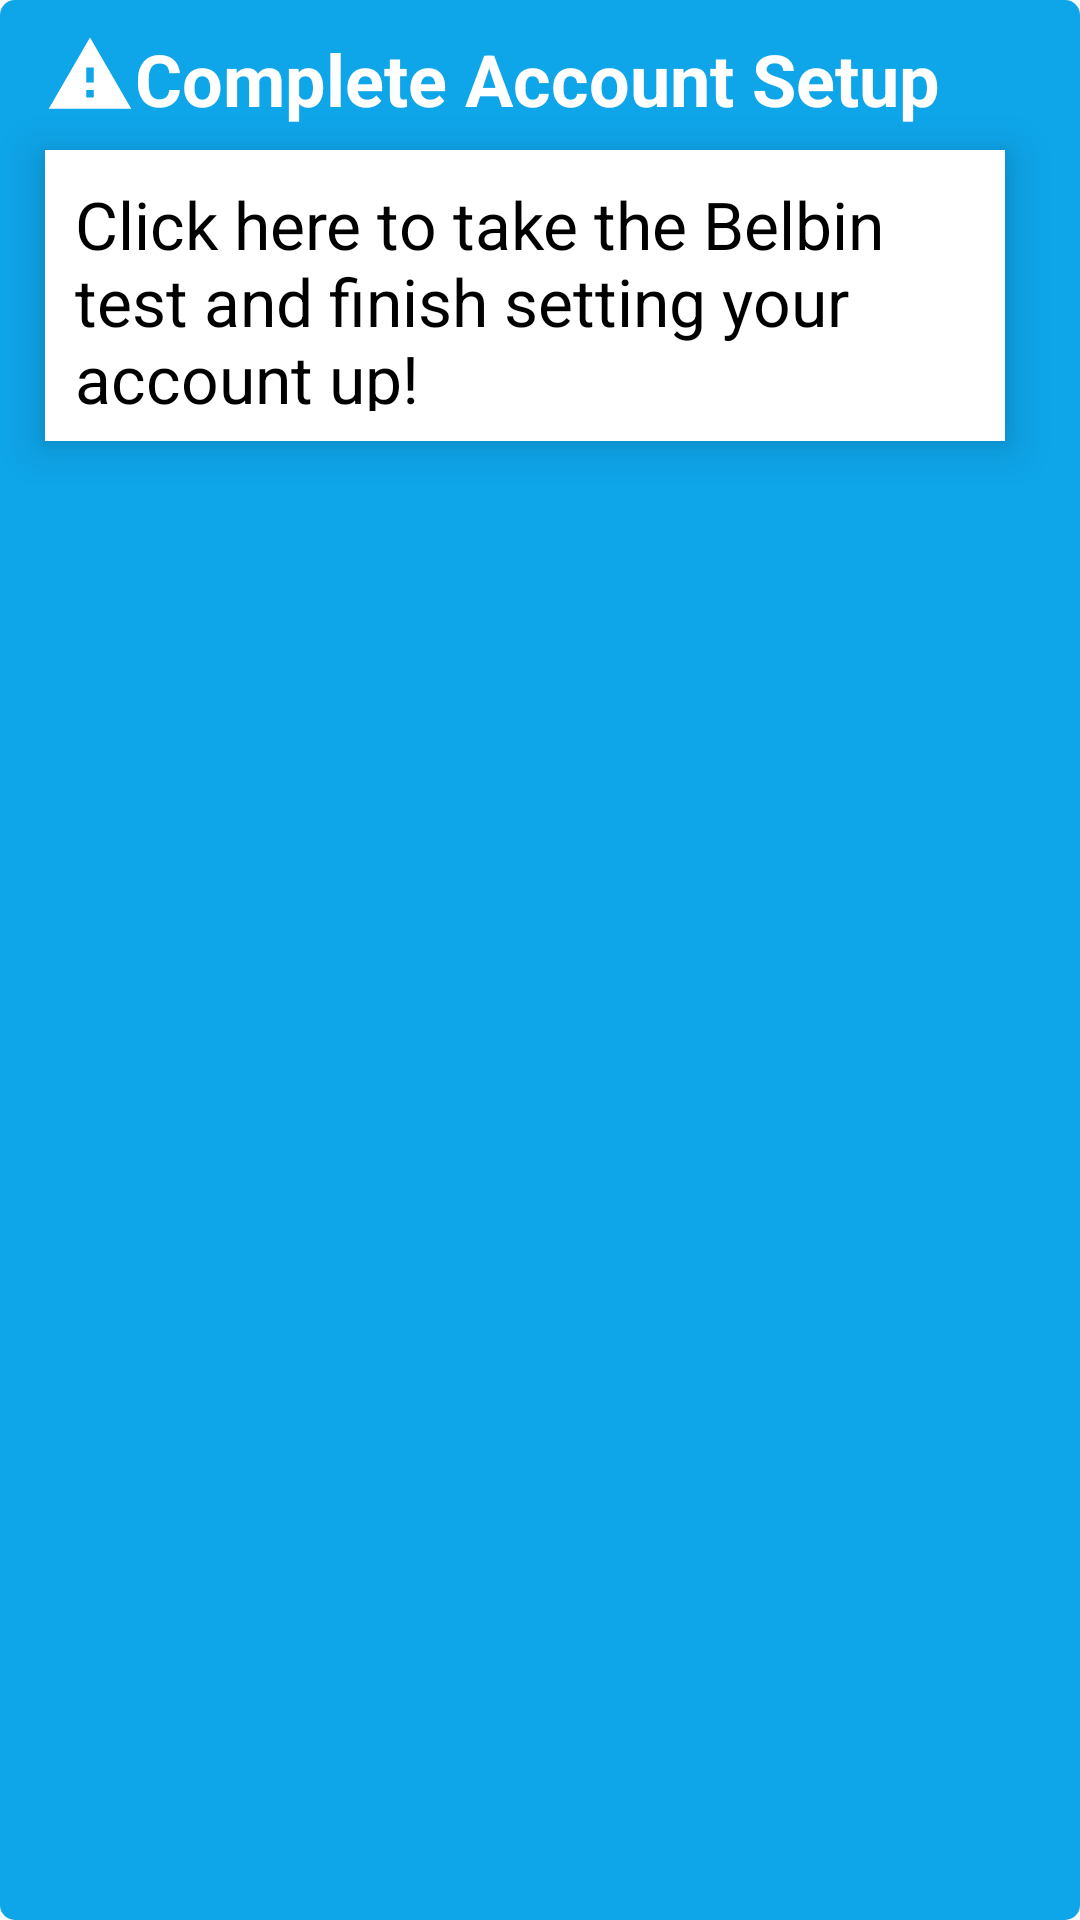

Here is an Android app screen rendered from its layout file. Give the layout XML and the strings, colors and styles it references.
<!-- AndroidManifest.xml: application theme Theme.Teammake -->
<!-- res/layout/fragment_belbin_alert.xml -->
<?xml version="1.0" encoding="utf-8"?>
<FrameLayout xmlns:android="http://schemas.android.com/apk/res/android"
    xmlns:tools="http://schemas.android.com/tools"
    android:id="@+id/belbinAlert"
    android:layout_width="350dp"
    android:layout_height="165dp"
    android:layout_gravity="center_horizontal"
    android:layout_marginVertical="24dp"
    android:layout_marginBottom="20dp"
    android:background="@drawable/btn_custom"
    android:gravity="center"
    android:orientation="horizontal">

    <ImageView
        android:layout_width="wrap_content"
        android:layout_height="wrap_content"
        android:layout_marginStart="15dp"
        android:layout_marginTop="10dp"
        android:background="@drawable/baseline_warning_24"
        android:elevation="8dp" />

    <TextView
        android:layout_width="wrap_content"
        android:layout_height="wrap_content"
        android:layout_marginStart="45dp"
        android:elevation="8dp"
        android:paddingTop="10dp"
        android:text="Complete Account Setup"
        android:textColor="@color/white"
        android:textSize="24sp"
        android:textStyle="bold" />

    <TextView
        android:layout_width="320dp"
        android:layout_height="97dp"
        android:layout_marginVertical="50dp"
        android:layout_marginStart="15dp"
        android:background="@color/white"
        android:elevation="8dp"
        android:padding="10dp"
        android:text="@string/warning"
        android:textColor="@color/black"
        android:textSize="22sp" />
</FrameLayout>
<!-- resources referenced by this layout -->
<resources>
  <color name="black">#000000</color>
  <color name="white">#FFFFFF</color>
  <!-- drawable baseline_warning_24 (drawable) -->
  <vector android:height="30dp" android:tint="@color/white"
      android:viewportHeight="24" android:viewportWidth="24"
      android:width="30dp" xmlns:android="http://schemas.android.com/apk/res/android">
      <path android:fillColor="@android:color/white"
          android:pathData="M1,21h22L12,2 1,21zM13,18h-2v-2h2v2zM13,14h-2v-4h2v4z"/>
  </vector>
  <!-- drawable btn_custom (drawable) -->
  <?xml version="1.0" encoding="utf-8"?>
  <shape xmlns:android="http://schemas.android.com/apk/res/android"
  android:padding="10dp"
  android:shape="rectangle" >
  
  <solid android:color="@color/sky_theme" />
  
  <corners
      android:bottomLeftRadius="5dp"
      android:bottomRightRadius="5dp"
      android:topLeftRadius="5dp"
      android:topRightRadius="5dp" />
  
  </shape>
  <string name="warning">Click here to take the Belbin test and finish setting your account up!</string>
  <style name="Theme.Teammake" parent="@style/Theme.AppCompat.Light" />
  <color name="sky_theme">#0ea5e9</color>
</resources>
